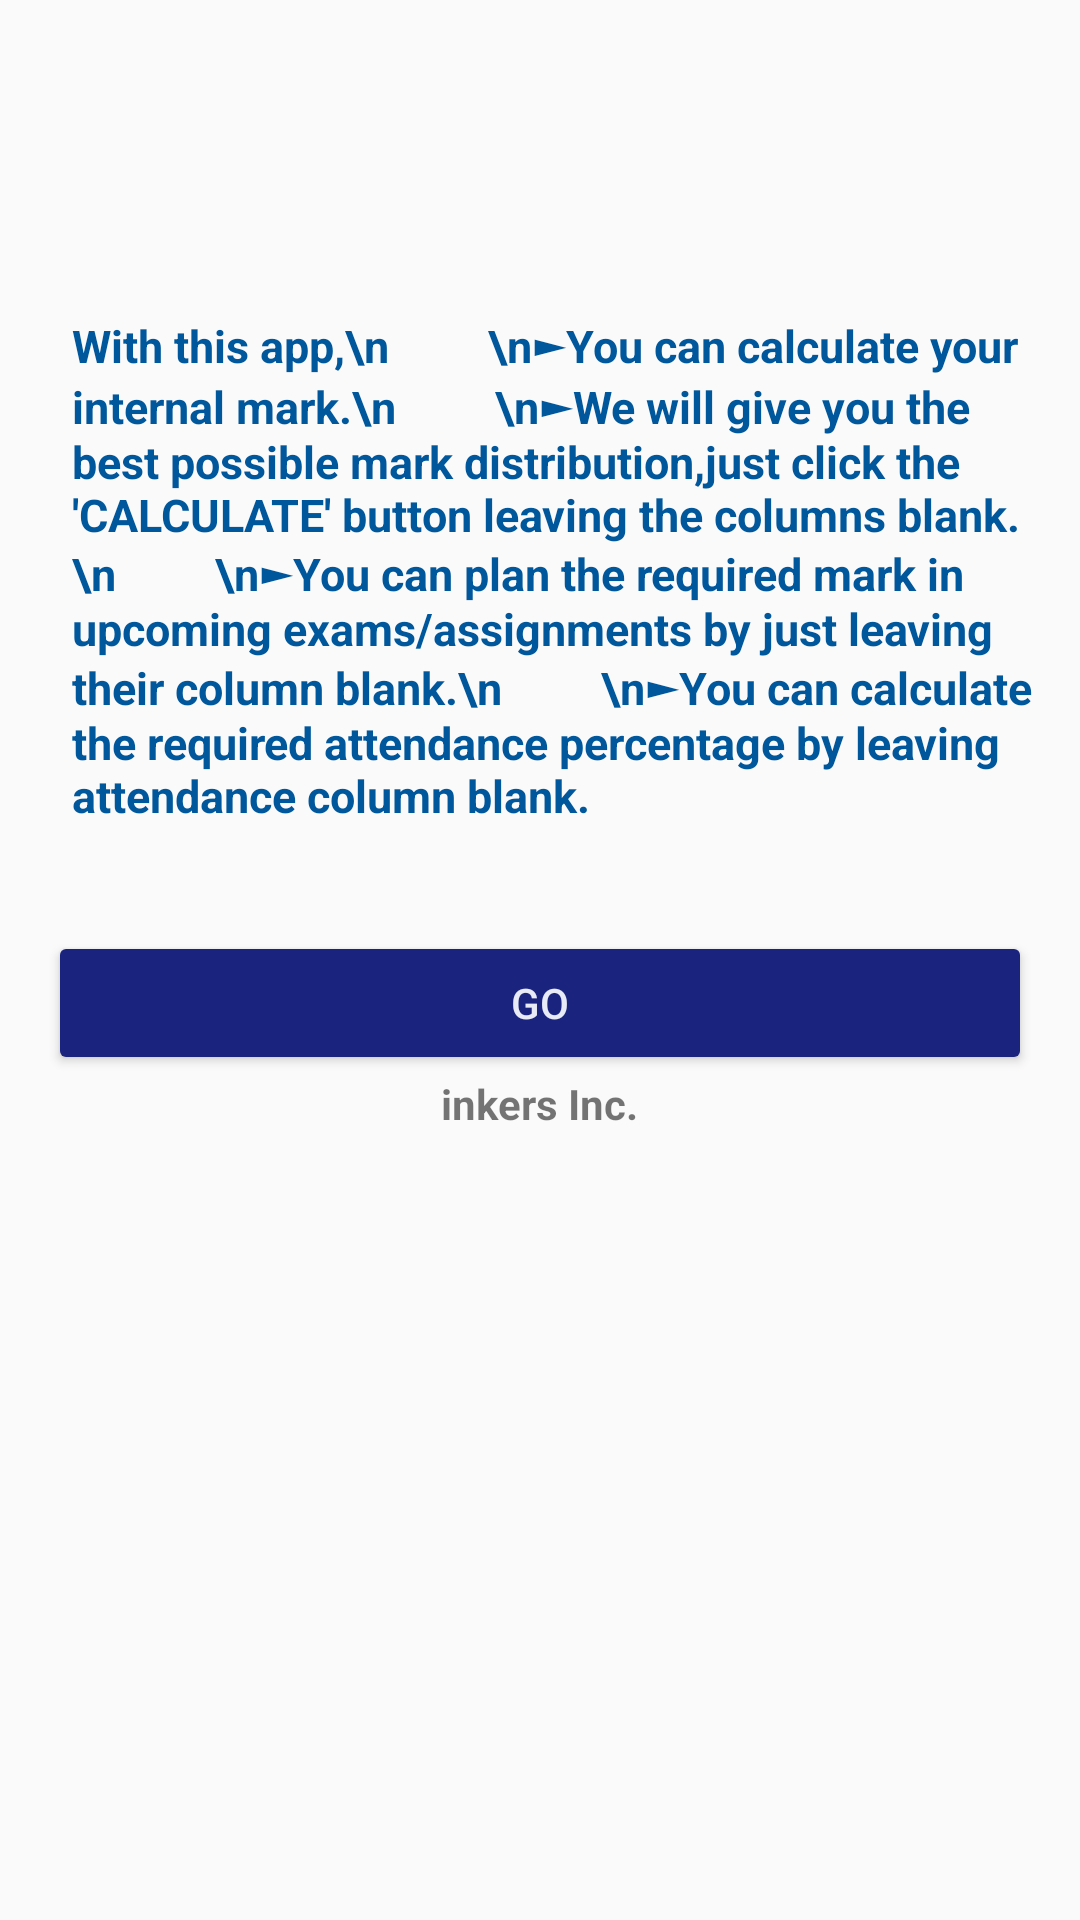

Write the Android layout XML for this screen, with the resource values it uses.
<!-- AndroidManifest.xml: application theme AppTheme -->
<!-- res/layout/intro_activity.xml -->
<?xml version="1.0" encoding="utf-8"?>
<LinearLayout xmlns:android="http://schemas.android.com/apk/res/android"
    android:orientation="vertical"
    android:layout_width="match_parent"
    android:layout_height="match_parent"
    android:paddingBottom="0dp"
    android:paddingTop="80dp"
    android:paddingLeft="16dp"
    android:paddingRight="16dp">

    <TextView
        android:text="With this app,\n
        \n►You can calculate your internal mark.\n
        \n►We will give you the best possible mark distribution,just click the 'CALCULATE' button leaving the columns blank.\n
        \n►You can plan the required mark in upcoming exams/assignments by just leaving their column blank.\n
        \n►You can calculate the required attendance percentage by leaving attendance column blank."
        android:layout_width="match_parent"
        android:layout_height="wrap_content"
        android:textStyle="bold"
        android:typeface="sans"
        android:textColor="#01579B"
        android:textColorHint="#7E57C2"
        android:textSize="15sp"
        android:paddingBottom="25dp"
        android:paddingTop="25dp"
        android:paddingLeft="8dp"
        android:id="@+id/coursetv" />


    <Button
        android:text="GO"
        android:textAlignment="center"
        android:layout_width="match_parent"
        android:layout_height="wrap_content"
        android:onClick="onGoClick"
        android:gravity="center"
        android:layout_marginTop="10dp"
        android:backgroundTint="#1A237E"
        android:textColor="#E8EAF6"
        android:id="@+id/btok" />

    <TextView
        android:text="inkers Inc."
        android:layout_width="wrap_content"
        android:textStyle="bold"
        android:typeface="sans"
        android:layout_height="0dp"
        android:layout_weight="0.5"
        android:layout_gravity="center|bottom"
        android:id="@+id/textView" />

</LinearLayout>
<!-- resources referenced by this layout -->
<resources>
  <style name="AppTheme" parent="Theme.AppCompat.Light.DarkActionBar">
          
          <item name="colorPrimary">@color/colorPrimary</item>
          <item name="colorPrimaryDark">@color/colorPrimaryDark</item>
          <item name="colorAccent">@color/colorPrimaryDark</item>
      </style>
  <!-- not gathered from this repository: default colours our renderer supplied (Android Studio template values) -->
  <color name="colorPrimary">#FF6200EE</color>
  <color name="colorPrimaryDark">#FF3700B3</color>
</resources>
